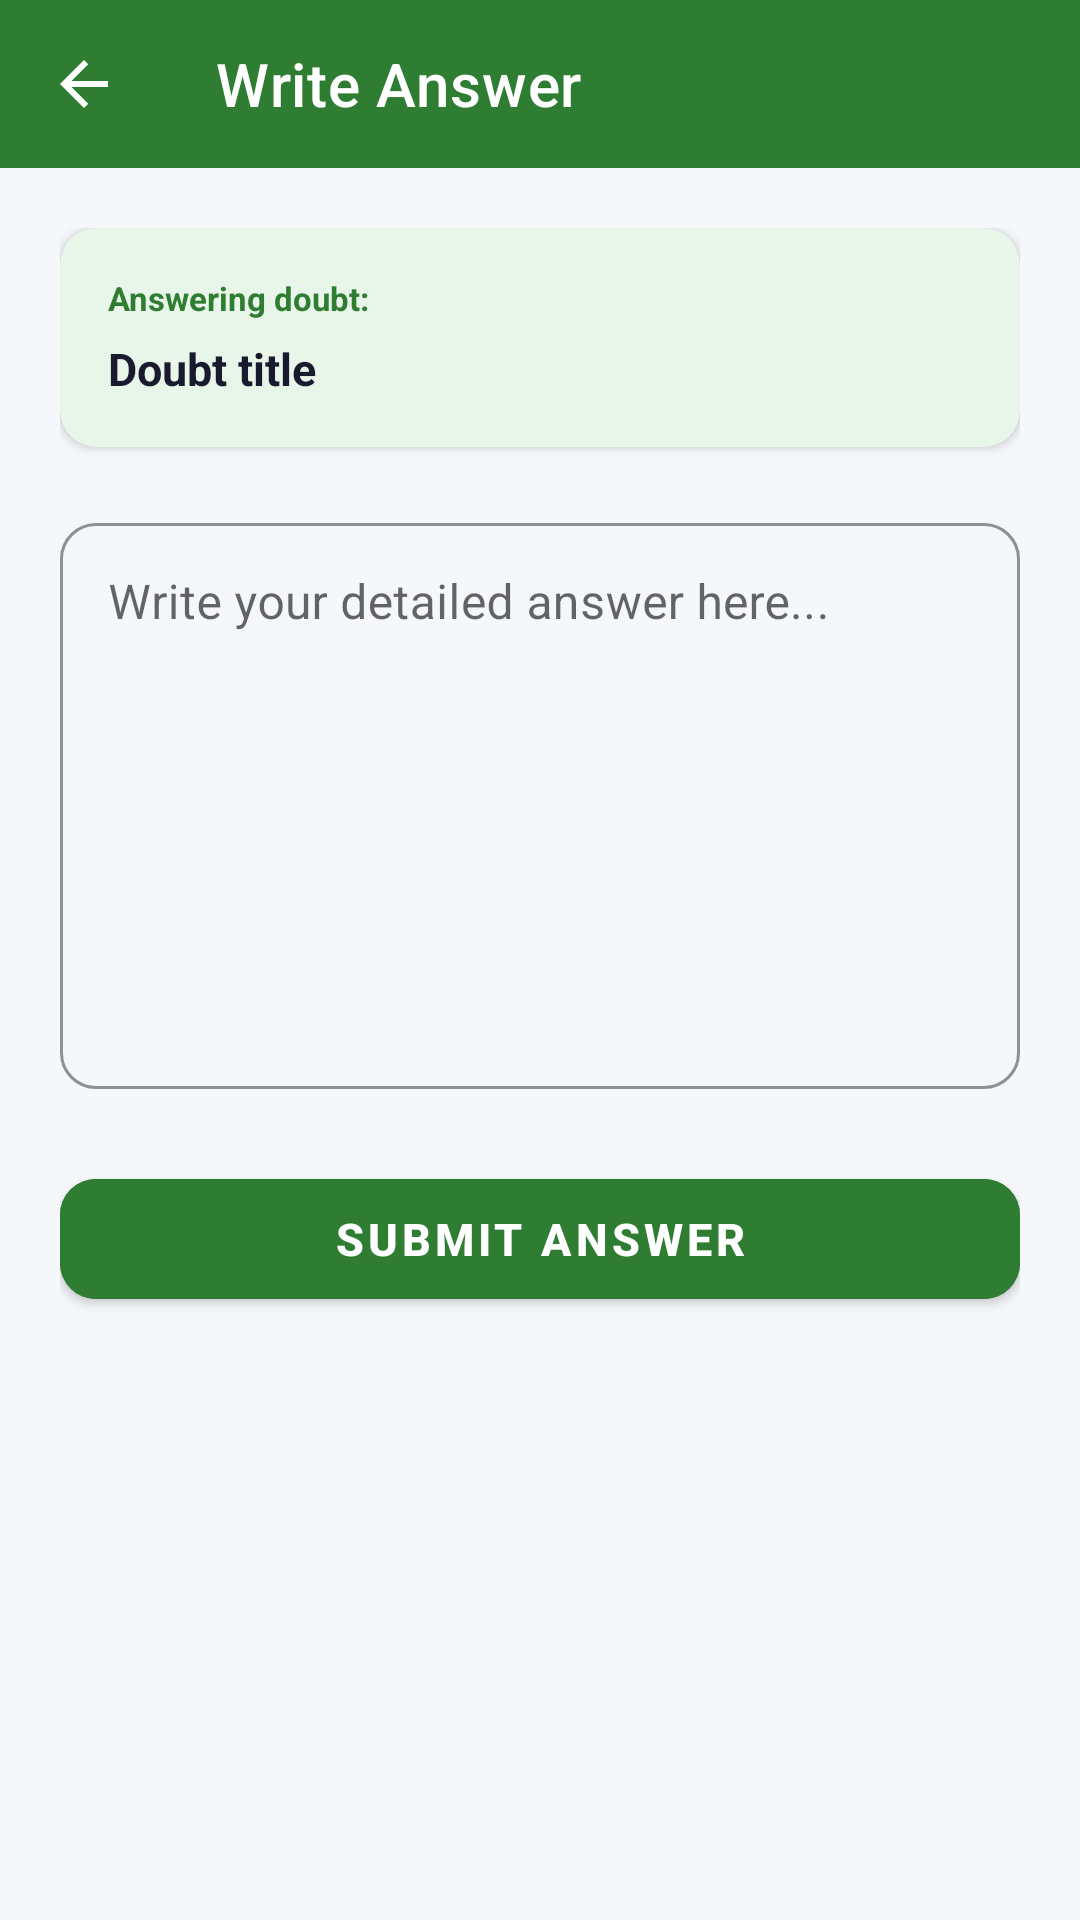

Layout XML and referenced resources for this Android screen:
<!-- AndroidManifest.xml: application theme Theme.ClassroomDoubt -->
<!-- res/layout/activity_answer_doubt.xml -->
<?xml version="1.0" encoding="utf-8"?>
<LinearLayout xmlns:android="http://schemas.android.com/apk/res/android"
    xmlns:app="http://schemas.android.com/apk/res-auto"
    android:layout_width="match_parent"
    android:layout_height="match_parent"
    android:orientation="vertical"
    android:background="@color/background">

    <com.google.android.material.appbar.MaterialToolbar
        android:id="@+id/toolbar"
        android:layout_width="match_parent"
        android:layout_height="?attr/actionBarSize"
        android:background="@color/faculty_primary"
        app:title="Write Answer"
        app:titleTextColor="@color/white"
        app:navigationIcon="@drawable/ic_back"
        app:navigationIconTint="@color/white"/>

    <ScrollView
        android:layout_width="match_parent"
        android:layout_height="0dp"
        android:layout_weight="1"
        android:padding="20dp">

        <LinearLayout
            android:layout_width="match_parent"
            android:layout_height="wrap_content"
            android:orientation="vertical">

            
            <androidx.cardview.widget.CardView
                android:layout_width="match_parent"
                android:layout_height="wrap_content"
                android:layout_marginBottom="20dp"
                app:cardCornerRadius="12dp"
                app:cardBackgroundColor="@color/faculty_light">

                <LinearLayout
                    android:layout_width="match_parent"
                    android:layout_height="wrap_content"
                    android:orientation="vertical"
                    android:padding="16dp">

                    <TextView
                        android:layout_width="wrap_content"
                        android:layout_height="wrap_content"
                        android:text="Answering doubt:"
                        android:textSize="11sp"
                        android:textColor="@color/faculty_primary"
                        android:textStyle="bold"
                        android:layout_marginBottom="6dp"/>

                    <TextView
                        android:id="@+id/tvDoubtTitle"
                        android:layout_width="match_parent"
                        android:layout_height="wrap_content"
                        android:text="Doubt title"
                        android:textSize="15sp"
                        android:textStyle="bold"
                        android:textColor="@color/text_primary"/>
                </LinearLayout>
            </androidx.cardview.widget.CardView>

            
            <com.google.android.material.textfield.TextInputLayout
                android:id="@+id/tilAnswer"
                style="@style/InputStyle.Faculty"
                android:layout_width="match_parent"
                android:layout_height="wrap_content"
                android:hint="Write your detailed answer here..."
                android:layout_marginBottom="24dp">

                <com.google.android.material.textfield.TextInputEditText
                    android:id="@+id/etAnswer"
                    android:layout_width="match_parent"
                    android:layout_height="wrap_content"
                    android:minLines="8"
                    android:maxLines="20"
                    android:gravity="top"
                    android:inputType="textMultiLine"/>
            </com.google.android.material.textfield.TextInputLayout>

            
            <com.google.android.material.button.MaterialButton
                android:id="@+id/btnSubmitAnswer"
                android:layout_width="match_parent"
                android:layout_height="52dp"
                android:text="SUBMIT ANSWER"
                android:textSize="15sp"
                android:textStyle="bold"
                app:cornerRadius="12dp"
                android:backgroundTint="@color/faculty_primary"/>

            <ProgressBar
                android:id="@+id/progressBar"
                android:layout_width="wrap_content"
                android:layout_height="wrap_content"
                android:layout_gravity="center"
                android:layout_marginTop="12dp"
                android:visibility="gone"
                android:indeterminateTint="@color/faculty_primary"/>

        </LinearLayout>
    </ScrollView>
</LinearLayout>
<!-- resources referenced by this layout -->
<resources>
  <color name="background">#F5F7FA</color>
  <color name="faculty_light">#E8F5E9</color>
  <color name="faculty_primary">#2E7D32</color>
  <color name="text_primary">#1A1A2E</color>
  <color name="white">#FFFFFF</color>
  <!-- drawable ic_back (drawable) -->
  <?xml version="1.0" encoding="utf-8"?>
  <vector xmlns:android="http://schemas.android.com/apk/res/android"
      android:width="24dp"
      android:height="24dp"
      android:viewportWidth="24"
      android:viewportHeight="24">
      <path android:fillColor="@android:color/white" android:pathData="M20,11H7.83l5.59-5.59L12,4l-8,8 8,8 1.41-1.41L7.83,13H20v-2z"/>
  </vector>
  <style name="InputStyle.Faculty" parent="InputStyle">
          <item name="hintTextColor">@color/faculty_primary</item>
          <item name="boxStrokeColor">@color/faculty_primary</item>
      </style>
  <style name="Theme.ClassroomDoubt" parent="Theme.MaterialComponents.Light.NoActionBar">
          <item name="colorPrimary">@color/primary</item>
          <item name="colorPrimaryVariant">@color/primary_dark</item>
          <item name="colorOnPrimary">@color/white</item>
          <item name="colorSecondary">@color/accent</item>
          <item name="android:windowBackground">@color/background</item>
      </style>
  <style name="InputStyle" parent="Widget.MaterialComponents.TextInputLayout.OutlinedBox">
          <item name="boxCornerRadiusTopStart">12dp</item>
          <item name="boxCornerRadiusTopEnd">12dp</item>
          <item name="boxCornerRadiusBottomStart">12dp</item>
          <item name="boxCornerRadiusBottomEnd">12dp</item>
          <item name="hintTextColor">@color/primary</item>
          <item name="boxStrokeColor">@color/primary</item>
      </style>
  <color name="primary">#1565C0</color>
  <color name="primary_dark">#0D47A1</color>
  <color name="accent">#FF6F00</color>
</resources>
